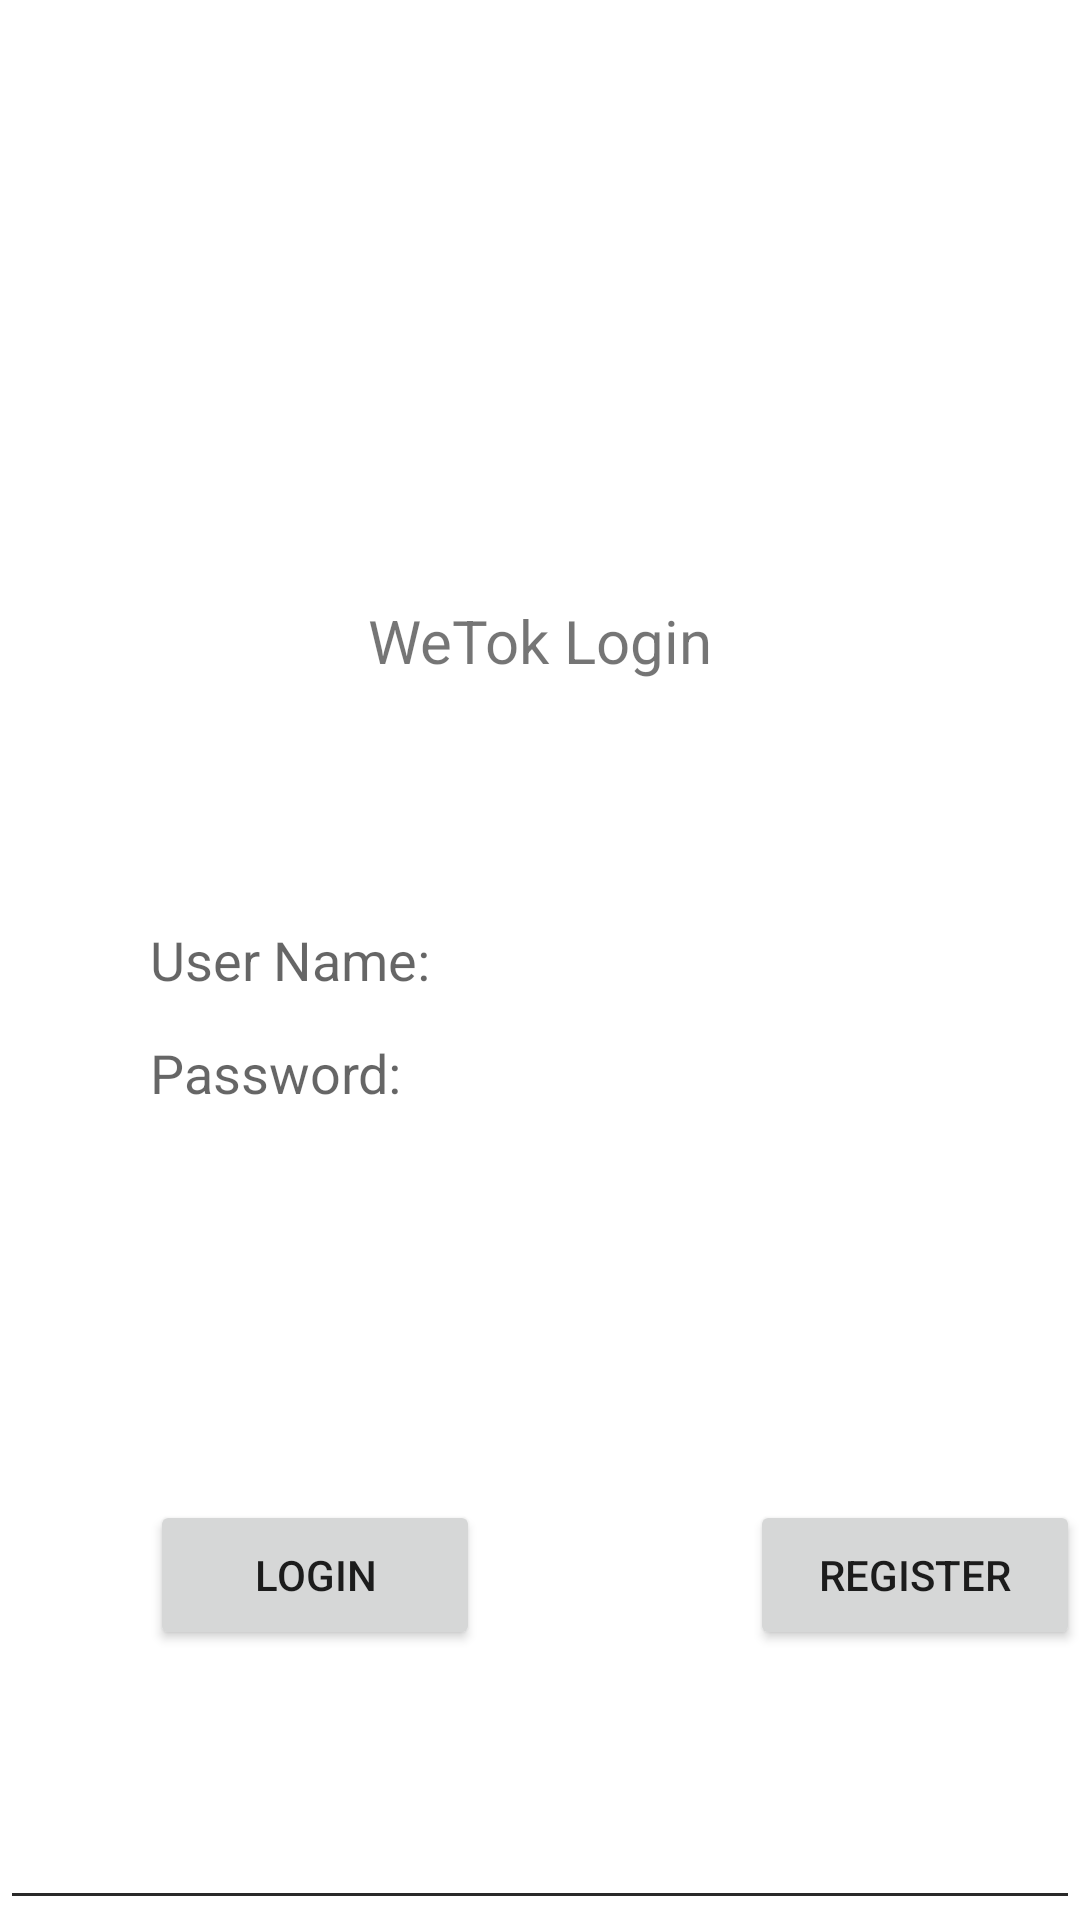

The Android layout XML behind this screen, and the referenced resources:
<!-- AndroidManifest.xml: application theme Theme.WeTok -->
<!-- res/layout/activity_main.xml -->
<?xml version="1.0" encoding="utf-8"?>
<RelativeLayout xmlns:android="http://schemas.android.com/apk/res/android"
    xmlns:app="http://schemas.android.com/apk/res-auto"
    xmlns:tools="http://schemas.android.com/tools"
    android:layout_width="match_parent"
    android:layout_height="match_parent"
    tools:context=".MainActivity"
    android:orientation="horizontal">

    <TextView
        android:layout_width="match_parent"
        android:layout_height="wrap_content"
        android:layout_marginTop="200dp"
        android:gravity="center"
        android:text="WeTok Login"
        android:textSize="20dp" />

    <EditText
        android:id="@+id/et_user"
        android:layout_width="match_parent"
        android:layout_height="match_parent"
        android:hint="User Name:"
        android:maxLines="1"
        android:padding="50dp" />

    <EditText
        android:id="@+id/et_password"
        android:layout_width="match_parent"
        android:layout_height="match_parent"
        android:layout_marginTop="75dp"
        android:hint="Password:"
        android:inputType="textPassword"
        android:maxLines="1"
        android:padding="50dp"

        />

    <Button
        android:id="@+id/btn_login"
        android:layout_width="110dp"
        android:layout_height="50dp"
        android:layout_marginLeft="50dp"
        android:layout_marginTop="500dp"
        android:text="Login" />


    <Button
        android:layout_width="110dp"
        android:layout_height="50dp"
        android:layout_marginTop="500dp"
        android:layout_marginLeft="250dp"
        android:text="Register" />

</RelativeLayout>
<!-- resources referenced by this layout -->
<resources>
  <style name="Theme.WeTok" parent="Theme.MaterialComponents.DayNight.DarkActionBar">
          
          <item name="colorPrimary">@color/Tiffany_blue</item>
          <item name="colorPrimaryVariant">@color/Tiffany_blue</item>
          <item name="colorOnPrimary">@color/white</item>
          
          <item name="colorSecondary">@color/teal_200</item>
          <item name="colorSecondaryVariant">@color/teal_700</item>
          <item name="colorOnSecondary">@color/black</item>
          
          <item name="android:statusBarColor" tools:targetApi="l">?attr/colorPrimaryVariant</item>
          
      </style>
  <color name="white">#FFFFFFFF</color>
  <color name="teal_200">#FF03DAC5</color>
  <color name="teal_700">#FF018786</color>
  <color name="black">#FF000000</color>
</resources>
